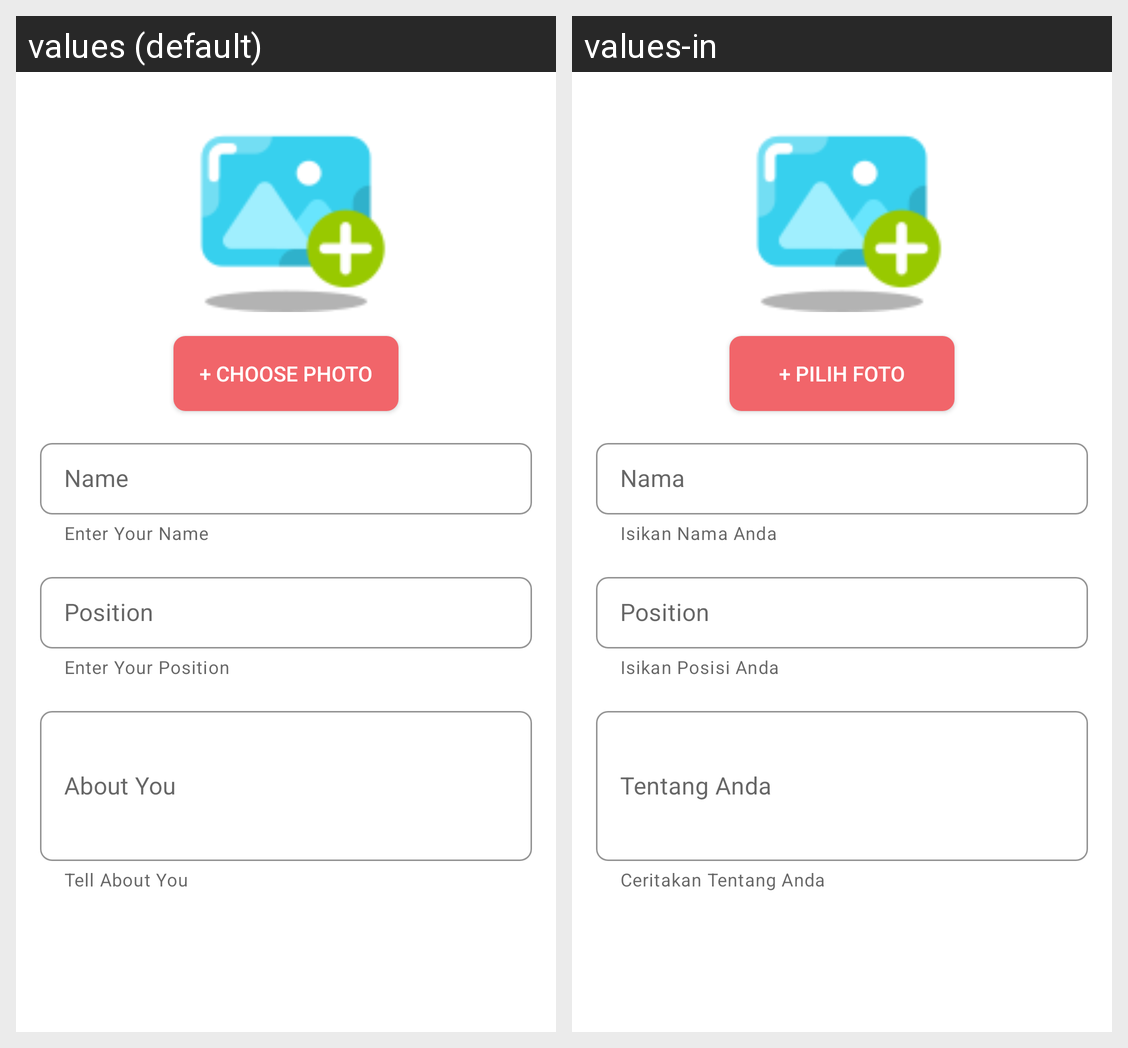

For this localized Android screen grid, give each drawn string resource with its value in every locale shown.
Android screen res/layout/activity_edit.xml rendered under 2 locales, left to right: values (default), values-in. Device: Nexus 5 (rendered at 1080×1920; each locale shown at half size, 540×960, under a caption strip naming it); theme Theme.CVBuilder.
Strings drawn on this screen, with the default value and each locale's value (text and hints the layout hard-codes, and strings that could not be matched under every locale, appear in the picture but are not listed):

choose_photo
  values: + Choose Photo
  values-in: + Pilih Foto

put_name
  values: Enter Your Name
  values-in: Isikan Nama Anda

name
  values: Name
  values-in: Nama

position
  values: Position
  values-in: Position

put_positon
  values: Enter Your Position
  values-in: Isikan Posisi Anda

about_you
  values: About You
  values-in: Tentang Anda

put_about_you
  values: Tell About You
  values-in: Ceritakan Tentang Anda
